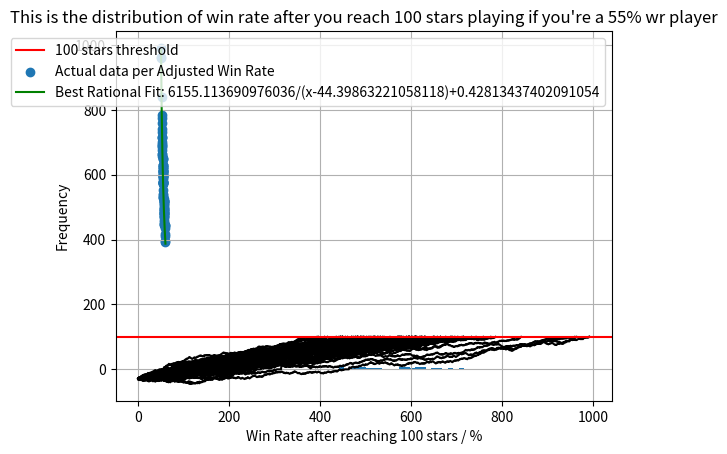

Write Python code to recreate this figure.
######## Import Libraries ###################################################################################################################################################################

import numpy as np
import matplotlib.pyplot as plt
import random as rnd
from scipy.optimize import curve_fit

######## Functions ###################################################################################################################################################################

def Determine_Result (wr, stars, star_raising, star_raising_cap, max_star_raising_per_game, star_protection, star_protection_cap, max_star_protection_per_game, games_won):
    if (rnd.random() < wr): # win
        games_won += 1
        stars += 1
        star_raising += max_star_raising_per_game * wr
        if star_raising >= star_raising_cap:
            star_raising -= star_raising_cap
            stars += 1

    else: # loss              
        stars -= 1
        star_protection += max_star_protection_per_game * wr
        if star_protection >= star_protection_cap:
            star_protection -= star_protection_cap
            stars += 1

    return stars, star_raising, star_protection, games_won

def rational_model (x, a, b, c):
    return a / (x - b) + c

def simulation_1 (
        simulation1_number_of_attempts_per_win_rate,
        histogram_bin,
        expected_season_end_win_rate,
        starting_rank,
        target_stars,
        star_raising_cap,
        max_star_raising_per_game,
        max_star_protection_per_game,
        star_protection_cap,
        show_player_Legend,
        show_player_Graph,
        max_games_to_simulate,
        min_win_rate,
        max_win_rate,
        how_many_different_winrates
):
    print("Simulation 1: Series of Win Rates")
    # This simulation assumes you actually are able to play at the level that you are simulating.

    win_rate_list = [] # list of win rates, x values of the final plot
    actual_win_rate_list = []
    games_to_target = [] # list of games to target stars, y value of the final plot

    win_rate = np.linspace(min_win_rate,max_win_rate, how_many_different_winrates + 1)

    for winrate in win_rate:

        wr = winrate / 100
        all_plotting_values = []

        for _ in range(0,simulation1_number_of_attempts_per_win_rate):

            plotting_values = []

            # Player Variables
            games = 0
            stars = starting_rank
            star_raising = 0  
            star_protection = 0
            games_won = 0
            over_number_of_interested_games = False
            
            # Mythic Variables
            entered_mythic_once = False # Checks if you need to go through trial
            mythic_trial_matches = 0 # These are the 10 matches that you get
            mythic_wins = 0 
            mythic_extra_stars = 0 # You can only get up to 5 extra start from these

            while (stars < target_stars and over_number_of_interested_games == False):
                
                if (games >= max_games_to_simulate):
                    over_number_of_interested_games = True

                games += 1

                if stars >= 0 and entered_mythic_once == False:
                    mythic_trial_matches += 1
                    
                    if (rnd.random() < wr):
                        games_won += 1
                        mythic_wins += 1
                        if mythic_extra_stars < 5:
                            mythic_extra_stars += 1

                    if mythic_trial_matches == 10:
                        entered_mythic_once = True
                        stars += mythic_wins + mythic_extra_stars

                else:
                    stars, star_raising, star_protection, games_won = Determine_Result (wr, stars, star_raising, star_raising_cap, max_star_raising_per_game, star_protection, star_protection_cap, max_star_protection_per_game, games_won)

                plotting_values.append([games, stars])
            
            if (not(over_number_of_interested_games)):
                win_rate_list.append(winrate)
                actual_win_rate_list.append(games_won/games*100)
                games_to_target.append(games)

            all_plotting_values.append(plotting_values)
        
        list_of_max_number_of_games = [max(item[0] for item in run) for run in all_plotting_values]

        sorted_indices = np.argsort(list_of_max_number_of_games)
        median_index = sorted_indices[len(sorted_indices) // 2]
        median_run = all_plotting_values[median_index]
        median_games = [item[0] for item in median_run]
        median_stars = [item[1] for item in median_run]

        plt.plot(median_games, median_stars, label=f'{winrate:.1f}% win rate played an average of {max(median_games)} games')

    if show_player_Graph == True:
        plt.grid(True)
        plt.title(f"Number of Games Required to Return to {target_stars} stars")
        plt.axhline(target_stars, color='r', label=f'{target_stars} stars threshold')
        plt.xlabel("Number of games")
        plt.ylabel("Number of stars")
        if (show_player_Legend == True): plt.legend()
        plt.show()    

    if(len(games_to_target) != 0):

        ################### Chat GPT Generated ##################################################################################################################################################

        plt.scatter(win_rate_list, games_to_target, label='Data per Win Rate')
        plt.scatter(actual_win_rate_list, games_to_target, label='Actual data per Adjusted Win Rate')

        # Your data
        x_data = np.array(actual_win_rate_list)
        y_data = np.array(games_to_target)

        # Fit the model
        params, _ = curve_fit(rational_model, x_data, y_data, p0=[1000, 40, 100])  # p0 is the initial guess

        # Generate smooth curve
        x_fit = np.linspace(min(x_data), max(x_data), 500)
        y_fit = rational_model(x_fit, *params)
        plt.plot(x_fit, y_fit, color='green', label=f'Best Rational Fit: {params[0]}/(x-{params[1]})+{params[2]}')

        plt.title(f"Win Rate vs Number of Games Needed for {target_stars} stars")
        plt.xlabel("Win Rate (%)")
        plt.ylabel("Number of games")
        plt.grid(True)
        plt.legend()
        plt.show()

        ################### Histogram for expected win rate ###########################################################################################################################

        filtered_pairs = [(xv, yv) for xv, yv in zip(win_rate_list, games_to_target) if xv == expected_season_end_win_rate]

        if filtered_pairs:
            filtered_x, filtered_y = zip(*filtered_pairs)
            filtered_x = list(filtered_x)
            filtered_y = list(filtered_y)
            plt.hist(list(filtered_y), bins= 1 if len(filtered_y) < histogram_bin else histogram_bin)
            plt.xlabel(f'Games to {target_stars} stars')
            plt.ylabel('Frequency')
            plt.title(f"You need {rational_model(expected_season_end_win_rate, *params)} games to reach {target_stars} stars with {expected_season_end_win_rate}% win rate starting from {starting_rank} stars")
            plt.show()
        else:
            print(f"You need and average of {rational_model(expected_season_end_win_rate, *params)} games to reach {target_stars} stars with {expected_season_end_win_rate}% win rate, starting from Epic I 1 Star")

    else:
        print(f"Apologies, but for the chosen range between {min_win_rate}% and {max_win_rate}%, none of the attempts have managed to reach {target_stars} stars within {max_games_to_simulate} games")
    
def simulation_2 (
        simulation2_number_of_attempts,
        expected_season_end_win_rate,
        starting_rank,
        target_stars,
        star_raising_cap,
        max_star_raising_per_game,
        max_star_protection_per_game,
        star_protection_cap,
        show_player_Graph,
        max_games_to_simulate,
        min_win_rate,
        max_win_rate,
):

    print("Simulation 2: Single Win Rate Analysis")

    # This simulation assumes you actually are able to play at the level that you are simulating.

    actual_win_rate_list = []
    games_to_target = [] # list of games to target stars, y value of the final plot

    for iterator in range (0, simulation2_number_of_attempts):

        wr = expected_season_end_win_rate / 100

        plotting_values = []

        # Player Variables
        games = 0
        stars = starting_rank
        star_raising = 0  
        star_protection = 0
        games_won = 0
        over_number_of_interested_games = False
        
        # Mythic Variables
        entered_mythic_once = False # Checks if you need to go through trial
        mythic_trial_matches = 0 # These are the 10 matches that you get
        mythic_wins = 0 
        mythic_extra_stars = 0 # You can only get up to 5 extra start from these

        while (stars < target_stars and over_number_of_interested_games == False):
            
            if (games >= max_games_to_simulate):
                over_number_of_interested_games = True

            games += 1

            if stars >= 0 and entered_mythic_once == False:
                mythic_trial_matches += 1
                
                if (rnd.random() < wr):
                    games_won += 1
                    mythic_wins += 1
                    if mythic_extra_stars < 5:
                        mythic_extra_stars += 1

                if mythic_trial_matches == 10:
                    entered_mythic_once = True
                    stars += mythic_wins + mythic_extra_stars

            else:
                stars, star_raising, star_protection, games_won = Determine_Result (wr, stars, star_raising, star_raising_cap, max_star_raising_per_game, star_protection, star_protection_cap, max_star_protection_per_game, games_won)

            plotting_values.append([games, stars])
        
        if (not(over_number_of_interested_games)):
            actual_win_rate_list.append(games_won/games*100)
            games_to_target.append(games)

        x = [item[0] for item in plotting_values]
        y = [item[1] for item in plotting_values]
        plt.plot(x, y,color='black')

    if show_player_Graph == True:
        plt.grid(True)
        plt.title(f"Number of Games Required to Return to {target_stars} stars")
        plt.axhline(target_stars, color='r', label=f'{target_stars} stars threshold')
        plt.xlabel("Number of games")
        plt.ylabel("Number of stars")
        plt.show()    

    if(len(games_to_target) != 0):

        ################### Chat GPT Generated ##################################################################################################################################################

        plt.scatter(actual_win_rate_list, games_to_target, label='Actual data per Adjusted Win Rate')

        # Your data
        x_data = np.array(actual_win_rate_list)
        y_data = np.array(games_to_target)

        # Fit the model
        params, _ = curve_fit(rational_model, x_data, y_data, p0=[1000, 40, 100])  # p0 is the initial guess

        # Generate smooth curve
        x_fit = np.linspace(min(x_data), max(x_data), 500)
        y_fit = rational_model(x_fit, *params)
        plt.plot(x_fit, y_fit, color='green', label=f'Best Rational Fit: {params[0]}/(x-{params[1]})+{params[2]}')

        plt.title(f"Win Rate vs Number of Games Needed for {target_stars} stars")
        plt.xlabel("Win Rate (%)")
        plt.ylabel("Number of games")
        plt.grid(True)
        plt.legend()
        plt.show()

        ################### Histogram for expected win rate ###########################################################################################################################

        plt.hist(games_to_target, bins= 1 if len(games_to_target) < histogram_bin else histogram_bin)
        plt.xlabel(f'Games to {target_stars} stars')
        plt.ylabel('Frequency')
        plt.title(f"You need {rational_model(expected_season_end_win_rate, *params)} games to reach {target_stars} stars with {expected_season_end_win_rate}% win rate starting from {starting_rank} stars")
        plt.show()

        plt.hist(actual_win_rate_list, bins= 1 if len(actual_win_rate_list) < histogram_bin else histogram_bin)
        plt.xlabel(f'Win Rate after reaching {target_stars} stars / %')
        plt.ylabel('Frequency')
        plt.title(f"This is the distribution of win rate after you reach {target_stars} stars playing if you're a {expected_season_end_win_rate}% wr player")
        plt.show()

    else:
        print(f"Apologies, but for the chosen range between {min_win_rate}% and {max_win_rate}%, none of the attempts have managed to reach {target_stars} stars within {max_games_to_simulate} games")

############# Control Panel ##########################################################################################################################################################

# Global Variables
simulation_path = 2
expected_season_end_win_rate = 55 # what win rate % to figure out how many games to reach the ceiling
starting_rank = -29
target_stars = 100 # 0 stars means zero star in mythic, or 5 start in legend 1

# Simulation 1 Variables
simulation1_number_of_attempts_per_win_rate = 1000 # how many times does a player with a certain win rate need to play?
histogram_bin = 50 # Determines how many paitns in each bar bars of the final esimate histogram you want, only shows if expected_season_end_win_rate is in the simulation range

# Simulation 2 Variables
simulation2_number_of_attempts = 100

# Game Variables
star_raising_cap = 1000 # 1000 gets you extra star
max_star_raising_per_game = 200
max_star_protection_per_game = 200
star_protection_cap = 1000 # 1000 saves you from losing star

# Player Graph Settings
show_player_Legend = True
show_player_Graph = True
max_games_to_simulate = 10000
min_win_rate = 90
max_win_rate = 100
how_many_different_winrates = 50

################### Simulations ######################################################################################################################################################

match(simulation_path):

    case 1: 
        simulation_1 (
            simulation1_number_of_attempts_per_win_rate,
            histogram_bin,
            expected_season_end_win_rate,
            starting_rank,
            target_stars,
            star_raising_cap,
            max_star_raising_per_game,
            max_star_protection_per_game,
            star_protection_cap,
            show_player_Legend,
            show_player_Graph,
            max_games_to_simulate,
            min_win_rate,
            max_win_rate,
            how_many_different_winrates
        )
        
    case 2: 
        simulation_2 (
            simulation2_number_of_attempts,
            expected_season_end_win_rate,
            starting_rank,
            target_stars,
            star_raising_cap,
            max_star_raising_per_game,
            max_star_protection_per_game,
            star_protection_cap,
            show_player_Graph,
            max_games_to_simulate,
            min_win_rate,
            max_win_rate,
        )